Run: headless pygame with SDL's dummy video driver; simulated clock (each Clock.tick advances the game by its frame time, no real sleeping); random seed 0; keys injected as events and as key.get_pressed() state; no mouse input.
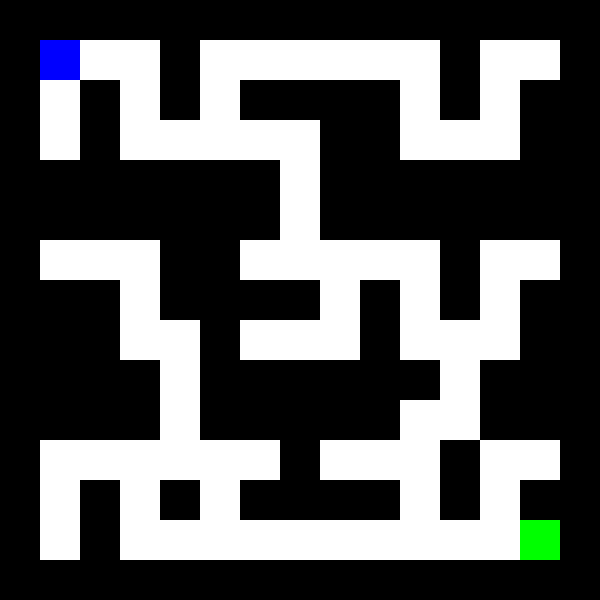
Frame 1 of 4 · flips 1–60 · no input
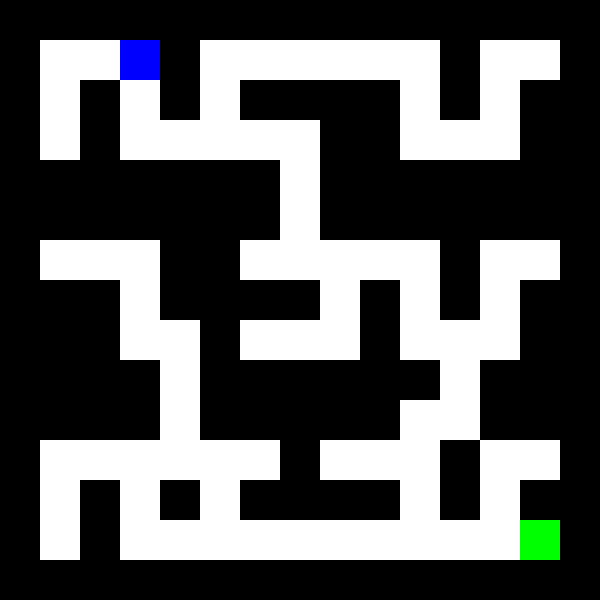
Frame 2 of 4 · flips 61–180 · tapped SPACE, RETURN · held RIGHT (→), D
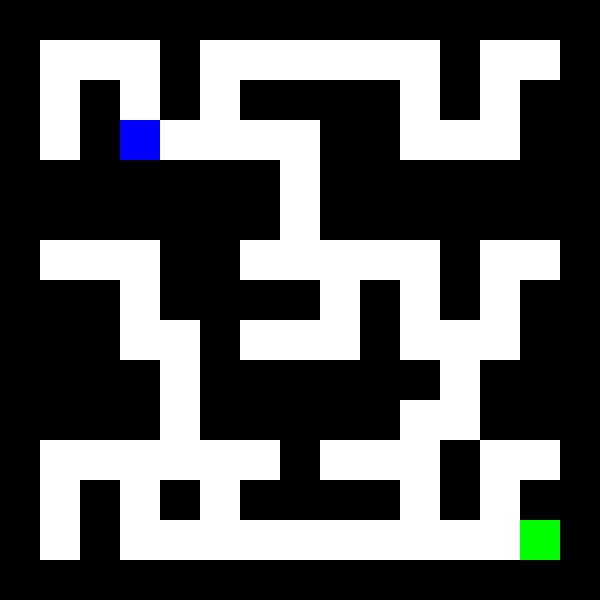
Frame 3 of 4 · flips 181–300 · held DOWN (↓), S
Frame 4 of 4 · flips 301–420 · held LEFT (←), A, UP (↑), W · screen same as frame 1, image omitted

The pygame program that drew these frames:

import pygame
import time
import sys

# Khởi tạo Pygame
pygame.init()

# Kích thước cửa sổ
WIDTH, HEIGHT = 600, 600
CELL_SIZE = 40
COLS, ROWS =15, 15

# Màu sắc
WHITE = (255, 255, 255)
BLACK = (0, 0, 0)
BLUE = (0, 0, 255)
GREEN = (0, 255, 0)
RED = (255, 0, 0)

# Mê cung (1: Tường, 0: Đường đi)
maze = [
    [1, 1, 1, 1, 1, 1, 1, 1, 1, 1, 1, 1, 1, 1, 1],
    [1, 0, 0, 0, 1, 0, 0, 0, 0, 0, 0, 1, 0, 0, 1],
    [1, 0, 1, 0, 1, 0, 1, 1, 1, 1, 0, 1, 0, 1, 1],
    [1, 0, 1, 0, 0, 0, 0, 0, 1, 1, 0, 0, 0, 1, 1],
    [1, 1, 1, 1, 1, 1, 1, 0, 1, 1, 1, 1, 1, 1, 1],
    [1, 1, 1, 1, 1, 1, 1, 0, 1, 1, 1, 1, 1, 1, 1],
    [1, 0, 0, 0, 1, 1, 0, 0, 0, 0, 0, 1, 0, 0, 1],
    [1, 1, 1, 0, 1, 1, 1, 1, 0, 1, 0, 1, 0, 1, 1],
    [1, 1, 1, 0, 0, 1, 0, 0, 0, 1, 0, 0, 0, 1, 1],
    [1, 1, 1, 1, 0, 1, 1, 1, 1, 1, 1, 0, 1, 1, 1],
    [1, 1, 1, 1, 0, 1, 1, 1, 1, 1, 0, 0, 1, 1, 1],
    [1, 0, 0, 0, 0, 0, 0, 1, 0, 0, 0, 1, 0, 0, 1],
    [1, 0, 1, 0, 1, 0, 1, 1, 1, 1, 0, 1, 0, 1, 1],
    [1, 0, 1, 0, 0, 0, 0, 0, 0, 0, 0, 0, 0, 0, 1],
    [1, 1, 1, 1, 1, 1, 1, 1, 1, 1, 1, 1, 1, 1, 1],
]

# Vị trí người chơi
player_pos = [1, 1]
exit_pos = [13, 13]

# Cửa sổ game
screen = pygame.display.set_mode((WIDTH, HEIGHT))
pygame.display.set_caption("Maze Game")

# Đồng hồ đo thời gian
clock = pygame.time.Clock()

# Bắt đầu thời gian
start_time = time.time()

def draw_maze():
    for row in range(ROWS):
        for col in range(COLS):
            color = WHITE if maze[row][col] == 0 else BLACK
            pygame.draw.rect(screen, color, (col * CELL_SIZE, row * CELL_SIZE, CELL_SIZE, CELL_SIZE))

def draw_player():
    pygame.draw.rect(screen, BLUE, (player_pos[1] * CELL_SIZE, player_pos[0] * CELL_SIZE, CELL_SIZE, CELL_SIZE))

def draw_exit():
    pygame.draw.rect(screen, GREEN, (exit_pos[1] * CELL_SIZE, exit_pos[0] * CELL_SIZE, CELL_SIZE, CELL_SIZE))

def main():
    global player_pos

    while True:
        screen.fill(BLACK)

        # Vẽ mê cung, người chơi và mục tiêu
        draw_maze()
        draw_exit()
        draw_player()

        # Kiểm tra sự kiện
        for event in pygame.event.get():
            if event.type == pygame.QUIT:
                pygame.quit()
                sys.exit()

        # Nhận phím di chuyển
        keys = pygame.key.get_pressed()
        if keys[pygame.K_UP] and maze[player_pos[0] - 1][player_pos[1]] == 0:
            player_pos[0] -= 1
        if keys[pygame.K_DOWN] and maze[player_pos[0] + 1][player_pos[1]] == 0:
            player_pos[0] += 1
        if keys[pygame.K_LEFT] and maze[player_pos[0]][player_pos[1] - 1] == 0:
            player_pos[1] -= 1
        if keys[pygame.K_RIGHT] and maze[player_pos[0]][player_pos[1] + 1] == 0:
            player_pos[1] += 1

        # Kiểm tra thắng
        if player_pos == exit_pos:
            end_time = time.time()
            total_time = round(end_time - start_time, 2)
            print(f"Congratulations! You escaped the maze in {total_time} seconds.")
            pygame.quit()
            sys.exit()

        # Cập nhật màn hình
        pygame.display.flip()
        clock.tick(30)

if __name__ == "__main__":
    main()
